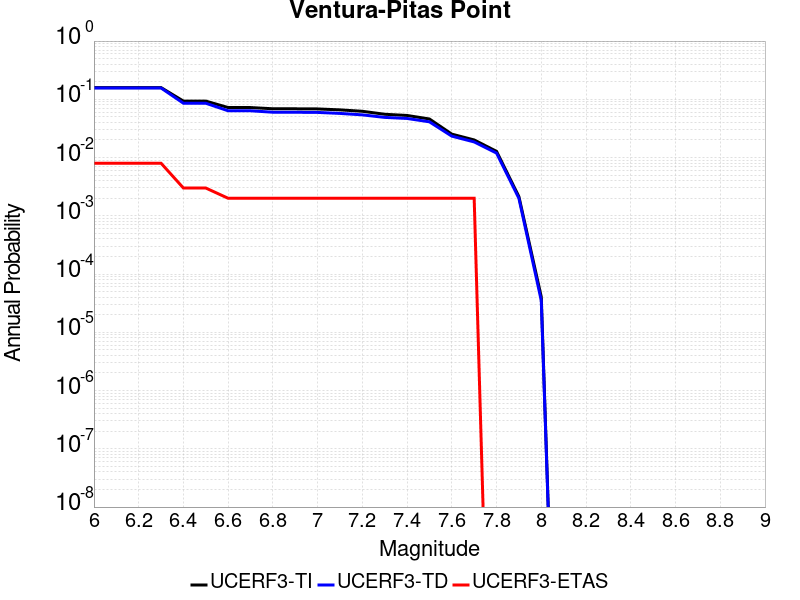

The file beside this chart, header and first rows:
Magnitude, UCERF3-TI Prob, UCERF3-TD Prob, UCERF3-ETAS Prob
6.0, 0.159, 0.1565, 0.008
6.1, 0.159, 0.1565, 0.008
6.2, 0.159, 0.1565, 0.008
6.3, 0.159, 0.1565, 0.008
6.4, 0.09322, 0.08564, 0.003
6.5, 0.09322, 0.08564, 0.003
6.6, 0.0722, 0.06356, 0.002
6.7, 0.0722, 0.06356, 0.002
6.8, 0.06881, 0.06003, 0.002
6.9, 0.06872, 0.05993, 0.002
7.0, 0.06835, 0.05957, 0.002
7.1, 0.0659, 0.05726, 0.002
7.2, 0.06229, 0.05408, 0.002
7.3, 0.05537, 0.04892, 0.002
7.4, 0.05282, 0.04691, 0.002
7.5, 0.04595, 0.04107, 0.002
7.6, 0.02524, 0.02331, 0.002
7.7, 0.02007, 0.01855, 0.002
7.8, 0.01278, 0.01194, 0.0
7.9, 0.002135, 0.001996, 0.0
8.0, 4.06536E-5, 3.5105066E-5, 0.0
